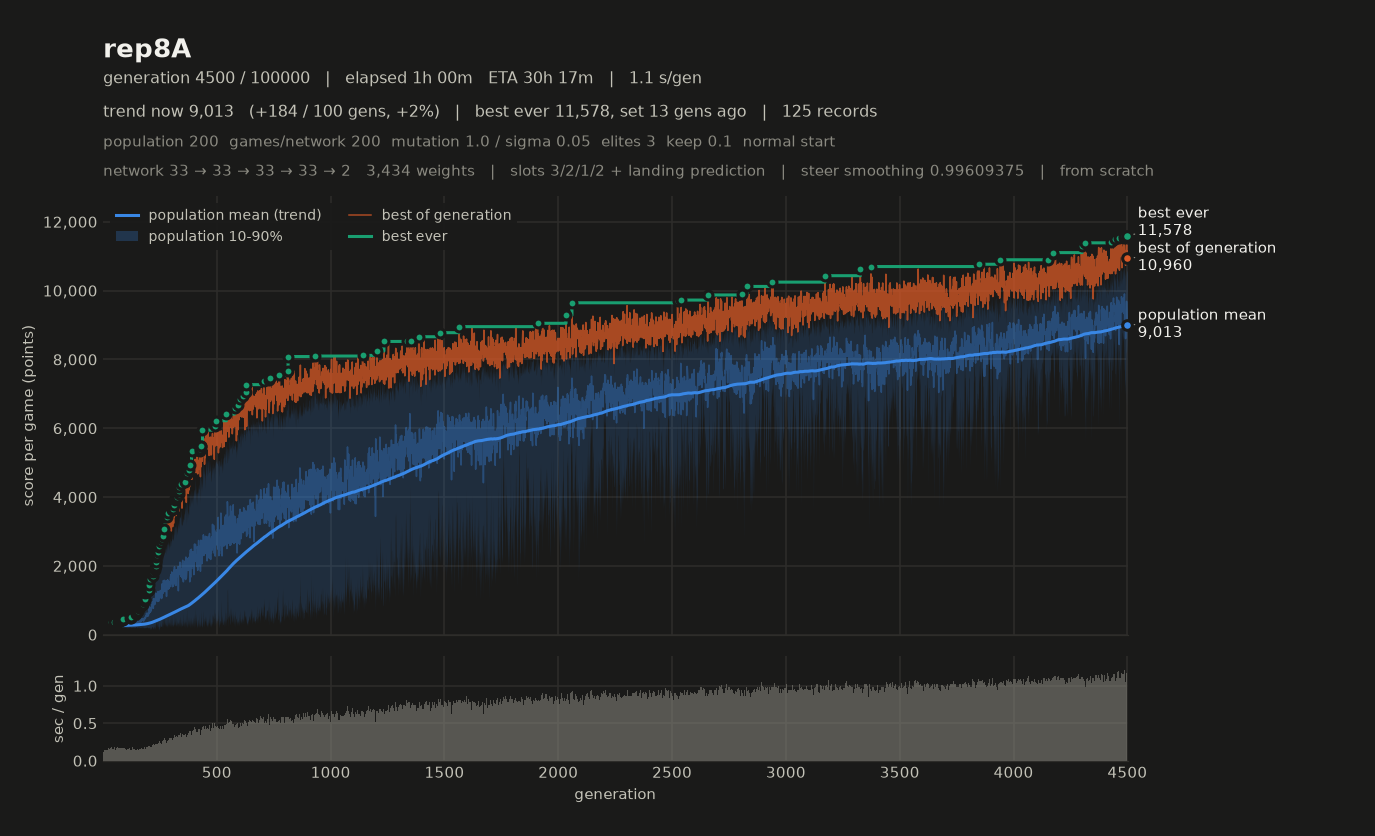

The data file committed next to this chart (first rows):
# name=rep8A generations=100000 populati…, 2, 1, 2, 0, 1) monsterFraction=0.0 monsterMult=1.0 f…
gen, elapsed_s, mean, median, p10, p90, best, chosen
1, 1.11, 195.4, 191.3, 182.4, 216.1, 286.9, 286.9
2, 1.23, 201.7, 196.9, 184.4, 232.5, 254.9, 254.9
3, 1.37, 236.1, 241.2, 201.6, 267.2, 278.9, 278.9
4, 1.52, 239.9, 246, 203.7, 264, 279.2, 279.2
5, 1.66, 231.1, 234.5, 200.6, 254.6, 288.8, 288.8
6, 1.81, 234.7, 235.7, 202.3, 262.3, 285.1, 285.1
7, 1.96, 235.7, 237.9, 206.6, 261.8, 291.8, 291.8
8, 2.10, 249, 253.6, 202.7, 284.7, 314.9, 314.9
9, 2.25, 236.9, 235.6, 200.1, 272.8, 298, 298
10, 2.39, 221.3, 221.2, 187.4, 258.3, 307.6, 307.6
11, 2.54, 246.6, 246.6, 217.8, 274, 299.2, 299.2
12, 2.76, 235, 240.4, 203.4, 259.6, 275.1, 275.1
13, 2.92, 240.9, 246.7, 210.3, 264.8, 278.2, 278.2
14, 3.07, 238.3, 238.8, 205.5, 268.4, 282.6, 282.6
15, 3.22, 234, 234.3, 216.8, 253.6, 268.6, 268.6
16, 3.38, 241.7, 241.4, 210.7, 270.1, 291.1, 291.1
17, 3.53, 239.3, 237.3, 207.1, 273.9, 295.4, 295.4
18, 3.68, 263.1, 263.7, 227.7, 303.5, 322.1, 322.1
19, 3.84, 248.3, 250.1, 208.9, 279.5, 307.7, 307.7
20, 3.99, 273.6, 280.3, 228.5, 312, 332.3, 332.3
21, 4.16, 266.9, 268.8, 217.6, 311.5, 338.2, 338.2
22, 4.31, 256.2, 256.5, 214.4, 297.4, 321.2, 321.2
23, 4.46, 260.5, 265.4, 212.7, 293.5, 326.2, 326.2
24, 4.63, 268, 275.2, 218.5, 309.9, 330.9, 330.9
25, 4.79, 266.9, 272.2, 222.7, 297, 318, 318
26, 4.95, 247.5, 249.8, 213.4, 277.4, 311.1, 311.1
27, 5.09, 233.2, 236.3, 202.6, 259.7, 296.7, 296.7
28, 5.26, 274.3, 276.9, 227.9, 318.2, 358.5, 358.5
29, 5.42, 272.1, 268.1, 222.8, 320.8, 347.1, 347.1
30, 5.58, 268.2, 264.9, 230, 310.6, 349.2, 349.2
31, 5.74, 267.7, 271.4, 219.3, 307.8, 330.1, 330.1
32, 5.89, 266.9, 272.5, 216.3, 306.5, 335.4, 335.4
33, 6.06, 264.2, 262.1, 224.6, 308.5, 332.6, 332.6
34, 6.22, 277.5, 282.1, 232.6, 319.7, 360.7, 360.7
35, 6.41, 263.2, 264.8, 222.9, 302.1, 338.9, 338.9
36, 6.58, 263, 267.1, 222.3, 299.9, 327.1, 327.1
37, 6.76, 279.6, 286.4, 235.2, 310.9, 335.9, 335.9
38, 6.92, 259.3, 258.6, 226.6, 291.6, 322.2, 322.2
39, 7.08, 258.2, 260.4, 207.7, 297.2, 326.2, 326.2
40, 7.25, 272.6, 273.8, 225.8, 317.2, 336.9, 336.9
41, 7.40, 257.5, 256.8, 211.7, 301.3, 342.2, 342.2
42, 7.56, 261.4, 268.7, 209.2, 302.7, 326.3, 326.3
43, 7.71, 258.5, 257.3, 223.1, 297.6, 331.4, 331.4
44, 7.88, 273.8, 275.7, 237.5, 305.3, 330.7, 330.7
45, 8.04, 274, 286, 216.8, 306.2, 331.5, 331.5
46, 8.20, 248.6, 246.9, 215.1, 281, 317, 317
47, 8.36, 278.6, 282.4, 226.9, 324.4, 372.4, 372.4
48, 8.53, 275.8, 278, 234.8, 314.7, 339.5, 339.5
49, 8.69, 258.9, 256, 215, 307.5, 341.4, 341.4
50, 8.87, 255.9, 253.4, 219.8, 295.4, 326.7, 326.7
51, 9.03, 274.2, 274.4, 239.5, 313.2, 335.2, 335.2
52, 9.20, 278.2, 277.9, 228.3, 327.4, 359.3, 359.3
53, 9.37, 273.3, 277.1, 226.1, 314.7, 331.2, 331.2
54, 9.53, 278.1, 282.3, 227.6, 319.1, 351.2, 351.2
55, 9.68, 282.4, 283.2, 228.8, 332.3, 359.6, 359.6
56, 9.89, 278.6, 282.3, 231.7, 322.1, 351.8, 351.8
57, 10.05, 265.8, 260.3, 215.1, 321.9, 350, 350
58, 10.21, 274.5, 276.8, 232.8, 310.4, 338.8, 338.8
59, 10.38, 279.2, 280.1, 220.4, 330.2, 353.4, 353.4
... 4,441 more rows
